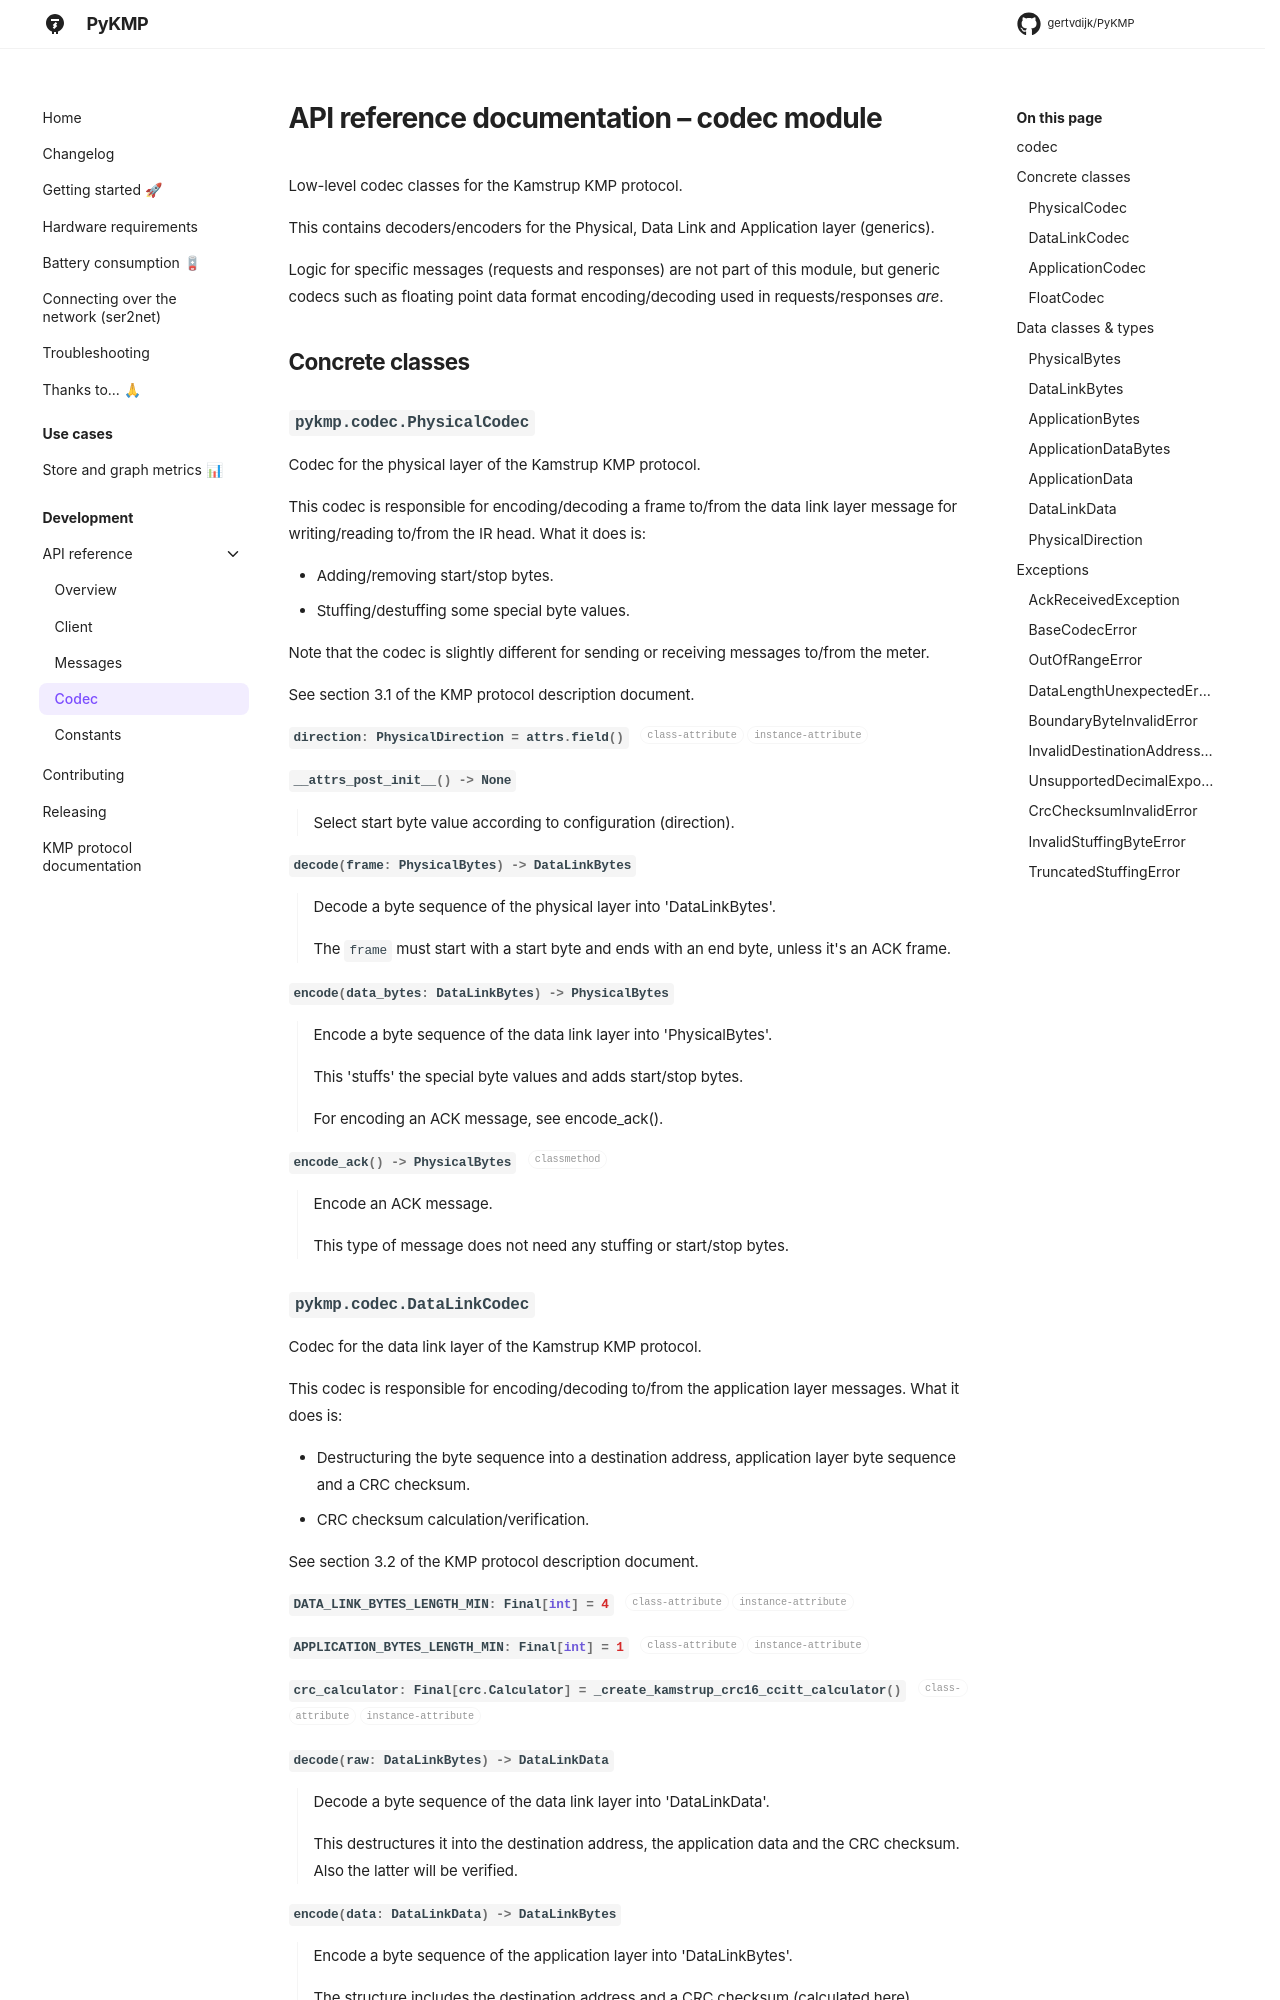

repository: gertvdijk/PyKMP · page: api/codec/index.html · generator: mkdocs

# API reference documentation – codec module
<!--
SPDX-FileCopyrightText: 2023 Gert van Dijk <github@gertvandijk.nl>

SPDX-License-Identifier: CC0-1.0
-->

::: pykmp.codec
    options:
        members: []
        show_root_heading: false
        show_root_toc_entry: t
